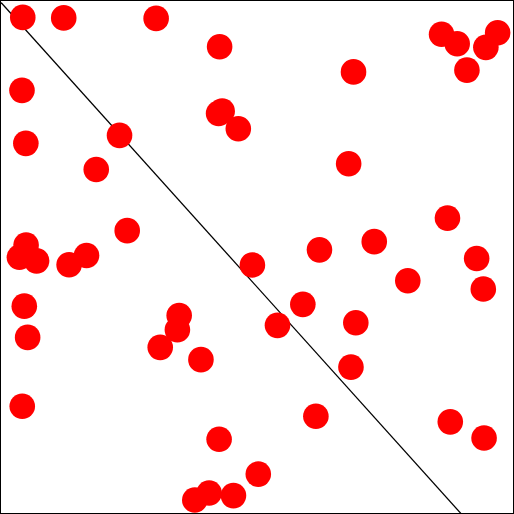
t = 0.00 s
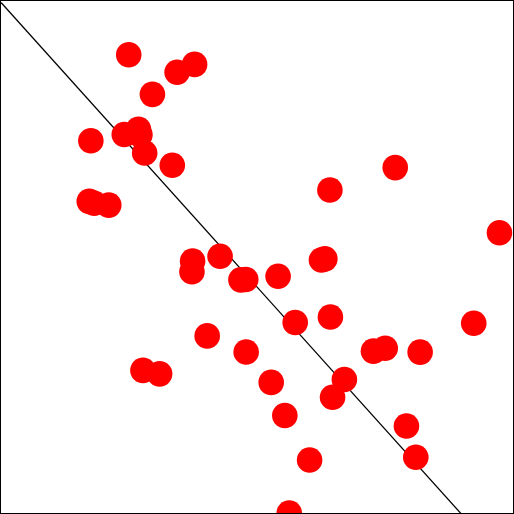
t = 0.75 s
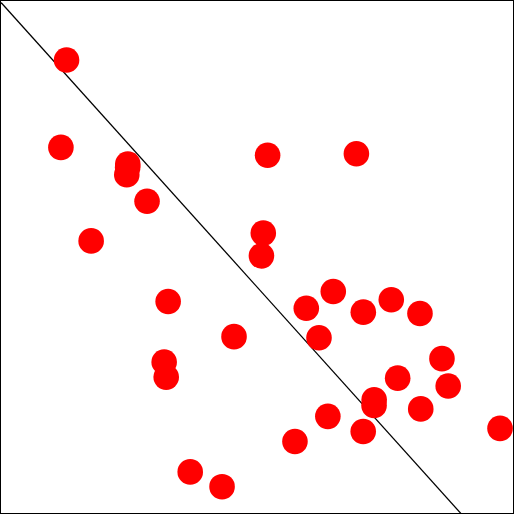
t = 1.50 s
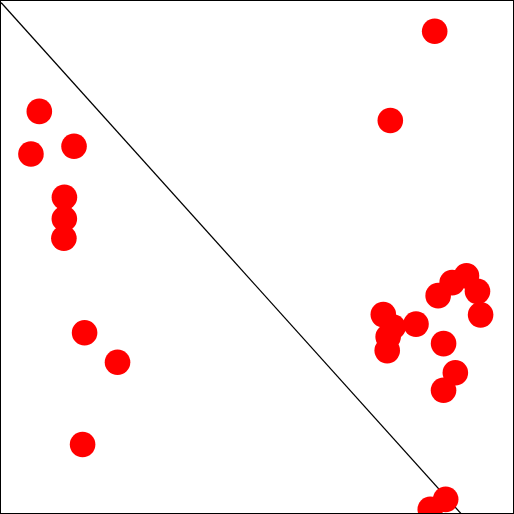
t = 2.25 s

The animated SVG that drew these frames (rendered in a browser with its animation timeline set to each time). Animation: 50 SMIL elements (animateMotion=50); one cycle of 3.00 s, repeats indefinitely.

<?xml version='1.0' encoding='ASCII' standalone='no'?>
<svg xmlns="http://www.w3.org/2000/svg" xmlns:xlink="http://www.w3.org/1999/xlink" version="1.1" width="200" height="200" viewBox="0 0 200 200" style="border:1px solid black">
  <g opacity="1.0">
    <line x1="0" y1="0.6" x2="200" y2="222.8" stroke="black" stroke-width="0.5" stroke-dasharray="None"/>
    <circle cx="0" cy="0" r="5" fill="red">
      <animateMotion dur="3.0s" repeatCount="indefinite" path="M 13.9 101.5 L 54.41923199976927 61.02136888863253 0.0 105.04898874774233"/>
    </circle>
    <circle cx="0" cy="0" r="5" fill="red">
      <animateMotion dur="3.0s" repeatCount="indefinite" path="M 26.6 103.0 L 54.48521100616557 61.09467889573952 0.0 89.65699539205127"/>
    </circle>
    <circle cx="0" cy="0" r="5" fill="red">
      <animateMotion dur="3.0s" repeatCount="indefinite" path="M 178.2 16.7 L 119.72866724913841 133.58740805459823 200.0 103.51213298699307"/>
    </circle>
    <circle cx="0" cy="0" r="5" fill="red">
      <animateMotion dur="3.0s" repeatCount="indefinite" path="M 86.4 43.0 L 224.12223537996533 249.58026153329482 200.0 229.54246839894114"/>
    </circle>
    <circle cx="0" cy="0" r="5" fill="red">
      <animateMotion dur="3.0s" repeatCount="indefinite" path="M 174.4 84.8 L 212.28856272807727 236.43173636453025 200.0 231.94404441247923"/>
    </circle>
    <circle cx="0" cy="0" r="5" fill="red">
      <animateMotion dur="3.0s" repeatCount="indefinite" path="M 8.5 6.4 L 17.86542702683654 20.406030029818375 200.0 171.70108367485653"/>
    </circle>
    <circle cx="0" cy="0" r="5" fill="red">
      <animateMotion dur="3.0s" repeatCount="indefinite" path="M 108.0 126.7 L 96.98604792374353 108.31783102638171 0.0 35.26191117872113"/>
    </circle>
    <circle cx="0" cy="0" r="5" fill="red">
      <animateMotion dur="3.0s" repeatCount="indefinite" path="M 188.7 170.7 L 161.31819967321198 179.79799963690218 200.0 94.76332465691311"/>
    </circle>
    <circle cx="0" cy="0" r="5" fill="red">
      <animateMotion dur="3.0s" repeatCount="indefinite" path="M 98.2 103.1 L 89.03662670343668 99.48514078159633 0.0 -215.67091902149352"/>
    </circle>
    <circle cx="0" cy="0" r="5" fill="red">
      <animateMotion dur="3.0s" repeatCount="indefinite" path="M 136.7 143.0 L 132.24275345389336 147.49194828210372 200.0 92.67327142822779"/>
    </circle>
    <circle cx="0" cy="0" r="5" fill="red">
      <animateMotion dur="3.0s" repeatCount="indefinite" path="M 138.6 125.7 L 133.8449605347391 149.2721783719323 200.0 143.15337711562478"/>
    </circle>
    <circle cx="0" cy="0" r="5" fill="red">
      <animateMotion dur="3.0s" repeatCount="indefinite" path="M 60.6 6.8 L 31.670897697632935 35.74544188625882 200.0 -100.44041475032945"/>
    </circle>
    <circle cx="0" cy="0" r="5" fill="red">
      <animateMotion dur="3.0s" repeatCount="indefinite" path="M 8.2 34.9 L 235.2006632115533 261.88962579061473 200.0 218.38073151049605"/>
    </circle>
    <circle cx="0" cy="0" r="5" fill="red">
      <animateMotion dur="3.0s" repeatCount="indefinite" path="M 9.7 55.6 L 61.138779241607025 68.48753249067448 200.0 1055.203322302719"/>
    </circle>
    <circle cx="0" cy="0" r="5" fill="red">
      <animateMotion dur="3.0s" repeatCount="indefinite" path="M 49.3 89.7 L 357.8883132138327 398.20923690425855 200.0 203.05535908095018"/>
    </circle>
    <circle cx="0" cy="0" r="5" fill="red">
      <animateMotion dur="3.0s" repeatCount="indefinite" path="M 158.9 109.3 L 142.36184952427504 158.7353883603056 200.0 146.05293306779373"/>
    </circle>
    <circle cx="0" cy="0" r="5" fill="red">
      <animateMotion dur="3.0s" repeatCount="indefinite" path="M 137.7 27.7 L 117.11587518890211 130.6843057654468 200.0 123.01820064146062"/>
    </circle>
    <circle cx="0" cy="0" r="5" fill="red">
      <animateMotion dur="3.0s" repeatCount="indefinite" path="M 189.4 18.1 L 47.6614084675745 53.51267607508278 200.0 -363.63323276956606"/>
    </circle>
    <circle cx="0" cy="0" r="5" fill="red">
      <animateMotion dur="3.0s" repeatCount="indefinite" path="M 8.3 158.3 L 251.3842151553239 279.871350172582 200.0 142.7261562016824"/>
    </circle>
    <circle cx="0" cy="0" r="5" fill="red">
      <animateMotion dur="3.0s" repeatCount="indefinite" path="M 117.9 118.5 L 114.25073727513362 127.5008191945929 200.0 103.27528121794987"/>
    </circle>
    <circle cx="0" cy="0" r="5" fill="red">
      <animateMotion dur="3.0s" repeatCount="indefinite" path="M 90.8 193.2 L 113.13131092774091 126.25701214193434 0.0 151.1499481779126"/>
    </circle>
    <circle cx="0" cy="0" r="5" fill="red">
      <animateMotion dur="3.0s" repeatCount="indefinite" path="M 194.0 12.4 L -264.46331272103083 -293.2925696900342 0.0 211.195201771206"/>
    </circle>
    <circle cx="0" cy="0" r="5" fill="red">
      <animateMotion dur="3.0s" repeatCount="indefinite" path="M 182.0 27.0 L 227.22664594767045 253.0296066085227 200.0 244.53093732860287"/>
    </circle>
    <circle cx="0" cy="0" r="5" fill="red">
      <animateMotion dur="3.0s" repeatCount="indefinite" path="M 100.5 184.8 L 134.89488937033886 150.43876596704314 0.0 259.57483224153754"/>
    </circle>
    <circle cx="0" cy="0" r="5" fill="red">
      <animateMotion dur="3.0s" repeatCount="indefinite" path="M 7.2 100.1 L 55.11832731386443 61.79814145984936 0.0 117.5251374188976"/>
    </circle>
    <circle cx="0" cy="0" r="5" fill="red">
      <animateMotion dur="3.0s" repeatCount="indefinite" path="M 81.3 192.2 L 198.91338210671822 221.57042456302025 200.0 229.29168055470527"/>
    </circle>
    <circle cx="0" cy="0" r="5" fill="red">
      <animateMotion dur="3.0s" repeatCount="indefinite" path="M 188.4 112.5 L 142.24546610481318 158.6060734497924 200.0 111.88004351449092"/>
    </circle>
    <circle cx="0" cy="0" r="5" fill="red">
      <animateMotion dur="3.0s" repeatCount="indefinite" path="M 135.8 63.6 L 118.6030174123751 132.3366860137501 200.0 120.88163027746755"/>
    </circle>
    <circle cx="0" cy="0" r="5" fill="red">
      <animateMotion dur="3.0s" repeatCount="indefinite" path="M 172.1 13.0 L 48.32132076184829 54.245911957609216 200.0 -279.1911845954579"/>
    </circle>
    <circle cx="0" cy="0" r="5" fill="red">
      <animateMotion dur="3.0s" repeatCount="indefinite" path="M 145.8 94.0 L 103.27034354511564 115.30038171679516 200.0 -36.00609925162523"/>
    </circle>
    <circle cx="0" cy="0" r="5" fill="red">
      <animateMotion dur="3.0s" repeatCount="indefinite" path="M 92.7 49.9 L 17.18731552694871 19.652572807720787 0.0 -41.18403837823373"/>
    </circle>
    <circle cx="0" cy="0" r="5" fill="red">
      <animateMotion dur="3.0s" repeatCount="indefinite" path="M 85.0 43.9 L 53.259149919664104 59.73238879962678 200.0 -169.80261063796436"/>
    </circle>
    <circle cx="0" cy="0" r="5" fill="red">
      <animateMotion dur="3.0s" repeatCount="indefinite" path="M 9.8 95.3 L -594.4546731639012 -659.9496368487792 0.0 -71.98779385293025"/>
    </circle>
    <circle cx="0" cy="0" r="5" fill="red">
      <animateMotion dur="3.0s" repeatCount="indefinite" path="M 69.6 122.9 L 119.02368017086107 132.80408907873453 200.0 1008.3010058196627"/>
    </circle>
    <circle cx="0" cy="0" r="5" fill="red">
      <animateMotion dur="3.0s" repeatCount="indefinite" path="M 185.8 100.6 L -772.0252854129035 -857.2503171254483 0.0 96.99211639733319"/>
    </circle>
    <circle cx="0" cy="0" r="5" fill="red">
      <animateMotion dur="3.0s" repeatCount="indefinite" path="M 175.5 164.4 L 154.86904704023956 172.63227448915507 200.0 87.13143613462486"/>
    </circle>
    <circle cx="0" cy="0" r="5" fill="red">
      <animateMotion dur="3.0s" repeatCount="indefinite" path="M 33.4 99.4 L 172.28322551536885 191.98136168374316 200.0 244.85362456201645"/>
    </circle>
    <circle cx="0" cy="0" r="5" fill="red">
      <animateMotion dur="3.0s" repeatCount="indefinite" path="M 68.9 128.4 L 128.52519463106668 143.36132736785189 200.0 651.2448001336495"/>
    </circle>
    <circle cx="0" cy="0" r="5" fill="red">
      <animateMotion dur="3.0s" repeatCount="indefinite" path="M 62.2 135.3 L 96.5435475468676 107.82616394096401 0.0 205.4358365527667"/>
    </circle>
    <circle cx="0" cy="0" r="5" fill="red">
      <animateMotion dur="3.0s" repeatCount="indefinite" path="M 10.4 131.4 L 89.3697546126597 99.85528290295521 0.0 269.16677405924685"/>
    </circle>
    <circle cx="0" cy="0" r="5" fill="red">
      <animateMotion dur="3.0s" repeatCount="indefinite" path="M 123.0 162.2 L 133.19641072007042 148.5515674667449 0.0 228.0922812043474"/>
    </circle>
    <circle cx="0" cy="0" r="5" fill="red">
      <animateMotion dur="3.0s" repeatCount="indefinite" path="M 85.4 17.9 L 63.929334777248286 71.5881497524981 200.0 33.14601085694459"/>
    </circle>
    <circle cx="0" cy="0" r="5" fill="red">
      <animateMotion dur="3.0s" repeatCount="indefinite" path="M 37.2 65.8 L 76.40342480395309 85.4482497821701 200.0 415.32924977725355"/>
    </circle>
    <circle cx="0" cy="0" r="5" fill="red">
      <animateMotion dur="3.0s" repeatCount="indefinite" path="M 24.5 6.6 L 62.485396782011776 69.9837742022353 200.0 173.56832111020975"/>
    </circle>
    <circle cx="0" cy="0" r="5" fill="red">
      <animateMotion dur="3.0s" repeatCount="indefinite" path="M 85.2 171.2 L 135.45450569692588 151.0605618854732 0.0 407.67986718382457"/>
    </circle>
    <circle cx="0" cy="0" r="5" fill="red">
      <animateMotion dur="3.0s" repeatCount="indefinite" path="M 124.4 97.2 L 114.27646184494355 127.52940204993727 200.0 108.66715662404876"/>
    </circle>
    <circle cx="0" cy="0" r="5" fill="red">
      <animateMotion dur="3.0s" repeatCount="indefinite" path="M 75.7 194.9 L -3.716280897009201 -3.5736454411213345 0.0 -1.6120354548809759"/>
    </circle>
    <circle cx="0" cy="0" r="5" fill="red">
      <animateMotion dur="3.0s" repeatCount="indefinite" path="M 78.1 140.1 L 95.08630130419843 106.20700144910936 0.0 141.8330035208677"/>
    </circle>
    <circle cx="0" cy="0" r="5" fill="red">
      <animateMotion dur="3.0s" repeatCount="indefinite" path="M 9.1 119.2 L 186.73731472470095 208.04146080522327 200.0 243.4397546033807"/>
    </circle>
    <circle cx="0" cy="0" r="5" fill="red">
      <animateMotion dur="3.0s" repeatCount="indefinite" path="M 46.3 52.5 L 46.4087509327652 52.12083436973911 0.0 62.33241999537059"/>
    </circle>
  </g>
</svg>
